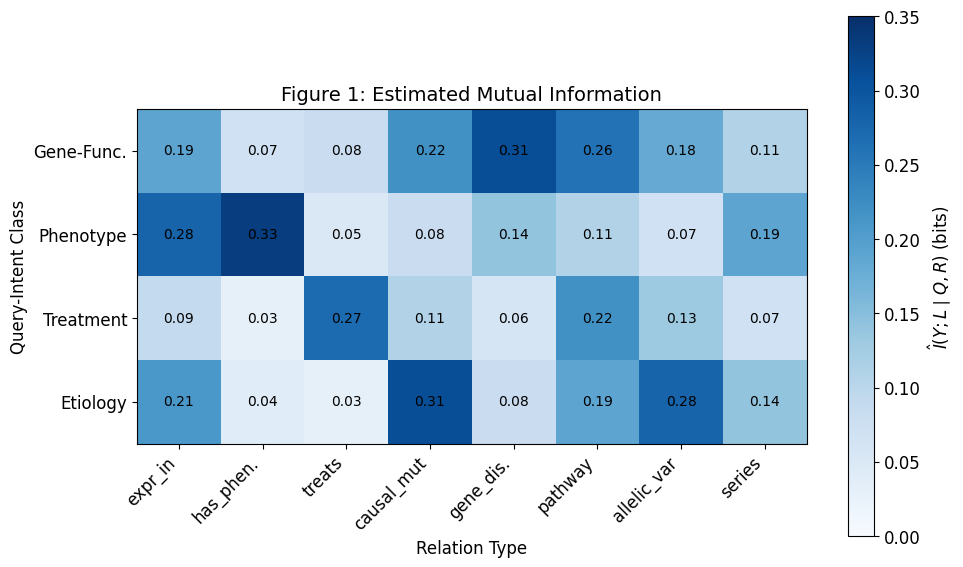

Python code for this plot: (Note: this script raises an exception after producing the figure.)
# =============================================================================
# Paper Results: Figure 1 - Mutual Information Visualization
# =============================================================================
import matplotlib.pyplot as plt
import numpy as np

plt.rcParams['font.family'] = 'Arial'
plt.rcParams['font.size'] = 12
plt.rcParams['axes.titlesize'] = 14
plt.rcParams['savefig.dpi'] = 300
plt.rcParams['savefig.bbox'] = 'tight'

FIGURE_1_DATA = {
    "intents": ["Gene-Func.", "Phenotype", "Treatment", "Etiology"],
    "relations": [
        "expr_in",
        "has_phen.",
        "treats",
        "causal_mut",
        "gene_dis.",
        "pathway",
        "allelic_var",
        "series"
    ],
    "values": np.array([
        [0.19, 0.07, 0.08, 0.22, 0.31, 0.26, 0.18, 0.11],
        [0.28, 0.33, 0.05, 0.08, 0.14, 0.11, 0.07, 0.19],
        [0.09, 0.03, 0.27, 0.11, 0.06, 0.22, 0.13, 0.07],
        [0.21, 0.04, 0.03, 0.31, 0.08, 0.19, 0.28, 0.14]
    ])
}


def plot_figure_1():
    """Plot Figure 1 from paper - heatmap of mutual information."""
    fig, ax = plt.subplots(figsize=(10, 6))
    
    values = FIGURE_1_DATA["values"]
    intents = FIGURE_1_DATA["intents"]
    relations = FIGURE_1_DATA["relations"]
    
    im = ax.imshow(values, cmap='Blues', vmin=0, vmax=0.35)
    
    # Set ticks
    ax.set_xticks(np.arange(len(relations)))
    ax.set_yticks(np.arange(len(intents)))
    ax.set_xticklabels(relations, rotation=45, ha='right')
    ax.set_yticklabels(intents)
    
    # Annotate values on the heatmap
    for i in range(len(intents)):
        for j in range(len(relations)):
            ax.text(
                j, i, f"{values[i, j]:.2f}",
                ha='center', va='center',
                color='black', fontsize=10
            )
    
    ax.set_xlabel('Relation Type')
    ax.set_ylabel('Query-Intent Class')
    plt.colorbar(im, label=r"$\hat{I}(Y; L \mid Q, R)$ (bits)")
    
    plt.title("Figure 1: Estimated Mutual Information")
    plt.tight_layout()
    plt.savefig("paper_results/figure1.png")
    plt.savefig("paper_results/figure1.pdf")
    print("✅ Figure 1 saved to paper_results/figure1.pdf")
    plt.show()


def print_figure1():
    print("=" * 100)
    print("Figure 1: Estimated Mutual Information")
    print("=" * 100)
    print()
    print("Values (Intents x Relations):")
    print("-" * 100)
    
    for i, intent in enumerate(FIGURE_1_DATA["intents"]):
        line = f"{intent:>15}: "
        for v in FIGURE_1_DATA["values"][i]:
            line += f"{v:.2f}  "
        print(line)
    
    print()
    print("=" * 100)
    print("ˆI(Y; L | Q, R) = 0.173 ± 0.041 bits")
    print("95% CI: [0.093, 0.251]")
    print("=" * 100)


if __name__ == "__main__":
    print_figure1()
    print("\nCreating plot...")
    plot_figure_1()
